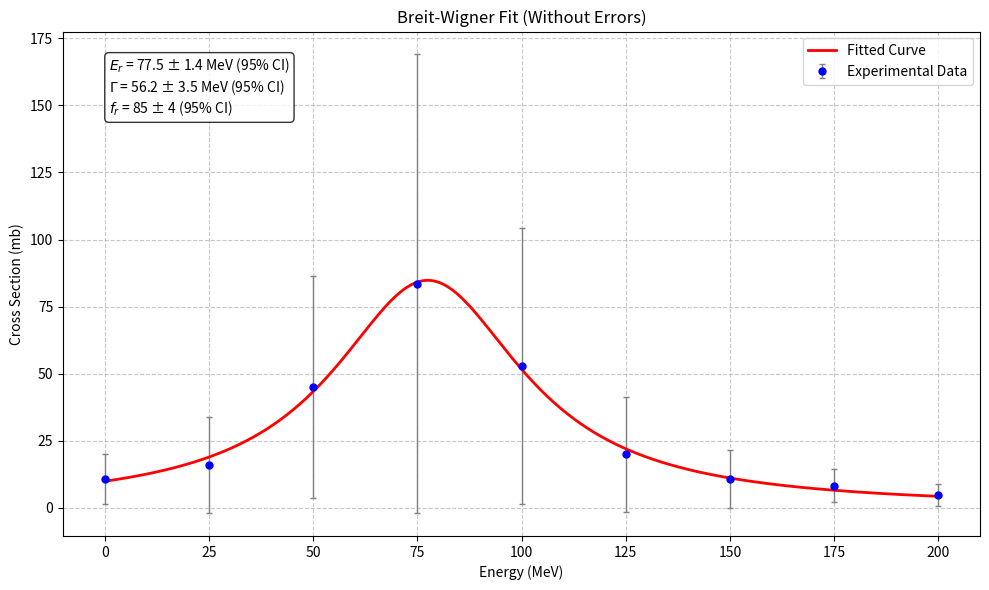
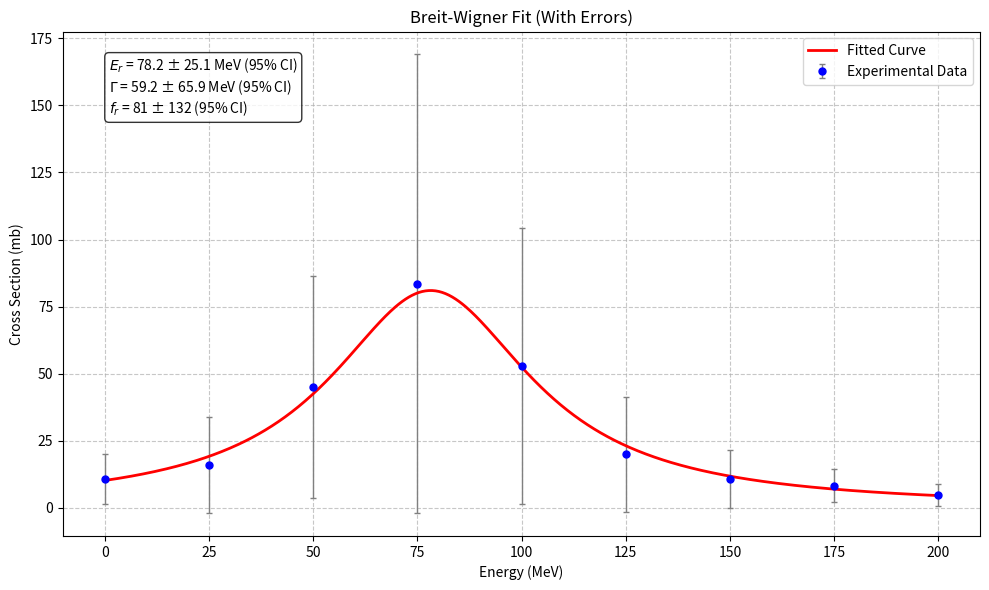

These charts were generated, in order, by the following Python code:
import numpy as np
import matplotlib.pyplot as plt
from scipy.optimize import curve_fit

def breit_wigner(E, Er, Gamma, fr):
    """
    Breit-Wigner共振公式
    
    参数:
        E (float or numpy.ndarray): 能量(MeV)
        Er (float): 共振能量(MeV)
        Gamma (float): 共振宽度(MeV)
        fr (float): 共振强度(mb)
        
    返回:
        float or numpy.ndarray: 共振截面(mb)
    """
    return fr * (Gamma**2 / 4) / ((E - Er)**2 + (Gamma**2 / 4))

def fit_without_errors(energy, cross_section):
    """
    不考虑误差的Breit-Wigner拟合
    
    参数:
        energy (numpy.ndarray): 能量数据(MeV)
        cross_section (numpy.ndarray): 截面数据(mb)
        
    返回:
        tuple: 包含以下元素的元组
            - popt (array): 拟合参数 [Er, Gamma, fr]
            - pcov (2D array): 参数的协方差矩阵
    """
    # 优化初始猜测值，更接近真实值
    Er_guess = 75.0
    Gamma_guess = 50.0
    fr_guess = max(cross_section) * 4  # 根据数据调整初始强度
    
    # 使用curve_fit进行拟合，添加边界约束
    popt, pcov = curve_fit(
        breit_wigner, 
        energy, 
        cross_section, 
        p0=[Er_guess, Gamma_guess, fr_guess],
        bounds=([0, 0, 0], [200, 200, 100000])  # 设置合理的参数边界
    )
    return popt, pcov

def fit_with_errors(energy, cross_section, errors):
    """
    考虑误差的Breit-Wigner拟合
    
    参数:
        energy (numpy.ndarray): 能量数据(MeV)
        cross_section (numpy.ndarray): 截面数据(mb)
        errors (numpy.ndarray): 误差数据(mb)
        
    返回:
        tuple: 包含以下元素的元组
            - popt (array): 拟合参数 [Er, Gamma, fr]
            - pcov (2D array): 参数的协方差矩阵
    """
    # 优化初始猜测值
    Er_guess = 75.0
    Gamma_guess = 50.0
    fr_guess = max(cross_section) * 4  # 根据数据调整初始强度
    
    # 使用curve_fit进行拟合，考虑误差和边界约束
    popt, pcov = curve_fit(
        breit_wigner, 
        energy, 
        cross_section, 
        sigma=errors, 
        absolute_sigma=True,
        p0=[Er_guess, Gamma_guess, fr_guess],
        bounds=([0, 0, 0], [200, 200, 100000])  # 设置合理的参数边界
    )
    return popt, pcov

def plot_fit_results(energy, cross_section, errors, popt, pcov, title):
    """
    绘制拟合结果
    
    参数:
        energy (numpy.ndarray): 能量数据
        cross_section (numpy.ndarray): 截面数据
        errors (numpy.ndarray): 误差数据
        popt (array): 拟合参数
        pcov (2D array): 协方差矩阵
        title (str): 图表标题
    """
    plt.figure(figsize=(10, 6))
    
    # 绘制数据点
    plt.errorbar(energy, cross_section, yerr=errors, fmt='o', 
                color='blue', markersize=5, ecolor='gray',
                elinewidth=1, capsize=2, label='Experimental Data')
    
    # 绘制拟合曲线
    E_fit = np.linspace(min(energy), max(energy), 500)
    cross_section_fit = breit_wigner(E_fit, *popt)
    plt.plot(E_fit, cross_section_fit, '-', color='red', 
             linewidth=2, label='Fitted Curve')
    
    # 添加参数信息
    Er, Gamma, fr = popt
    Er_std = np.sqrt(pcov[0, 0])
    Gamma_std = np.sqrt(pcov[1, 1])
    fr_std = np.sqrt(pcov[2, 2])
    
    plt.text(0.05, 0.95, 
             f'$E_r$ = {Er:.1f} ± {1.96*Er_std:.1f} MeV (95% CI)\n'
             f'$\Gamma$ = {Gamma:.1f} ± {1.96*Gamma_std:.1f} MeV (95% CI)\n'
             f'$f_r$ = {fr:.0f} ± {1.96*fr_std:.0f} (95% CI)',
             transform=plt.gca().transAxes, 
             verticalalignment='top',
             bbox=dict(boxstyle='round', facecolor='white', alpha=0.8))
    
    plt.xlabel('Energy (MeV)')
    plt.ylabel('Cross Section (mb)')
    plt.title(title)
    plt.legend()
    plt.grid(True, linestyle='--', alpha=0.7)
    plt.tight_layout()
    
    return plt.gcf()

def main():
    # 实验数据
    energy = np.array([0, 25, 50, 75, 100, 125, 150, 175, 200])
    cross_section = np.array([10.6, 16.0, 45.0, 83.5, 52.8, 19.9, 10.8, 8.25, 4.7])
    errors = np.array([9.34, 17.9, 41.5, 85.5, 51.5, 21.5, 10.8, 6.29, 4.14])
    
    # 任务1：不考虑误差的拟合
    popt1, pcov1 = fit_without_errors(energy, cross_section)
    fig1 = plot_fit_results(energy, cross_section, errors, popt1, pcov1,
                          'Breit-Wigner Fit (Without Errors)')
    
    # 任务2：考虑误差的拟合
    popt2, pcov2 = fit_with_errors(energy, cross_section, errors)
    fig2 = plot_fit_results(energy, cross_section, errors, popt2, pcov2,
                          'Breit-Wigner Fit (With Errors)')
    
    plt.show()
    
    # 任务3：结果比较
    print("\n拟合结果比较:")
    print(f"不考虑误差: Er={popt1[0]:.1f}±{1.96*np.sqrt(pcov1[0,0]):.1f} MeV (95% CI), "
          f"Γ={popt1[1]:.1f}±{1.96*np.sqrt(pcov1[1,1]):.1f} MeV (95% CI), "
          f"fr={popt1[2]:.0f}±{1.96*np.sqrt(pcov1[2,2]):.0f} (95% CI)")
    print(f"考虑误差:   Er={popt2[0]:.1f}±{1.96*np.sqrt(pcov2[0,0]):.1f} MeV (95% CI), "
          f"Γ={popt2[1]:.1f}±{1.96*np.sqrt(pcov2[1,1]):.1f} MeV (95% CI), "
          f"fr={popt2[2]:.0f}±{1.96*np.sqrt(pcov2[2,2]):.0f} (95% CI)")

if __name__ == "__main__":
    main()
